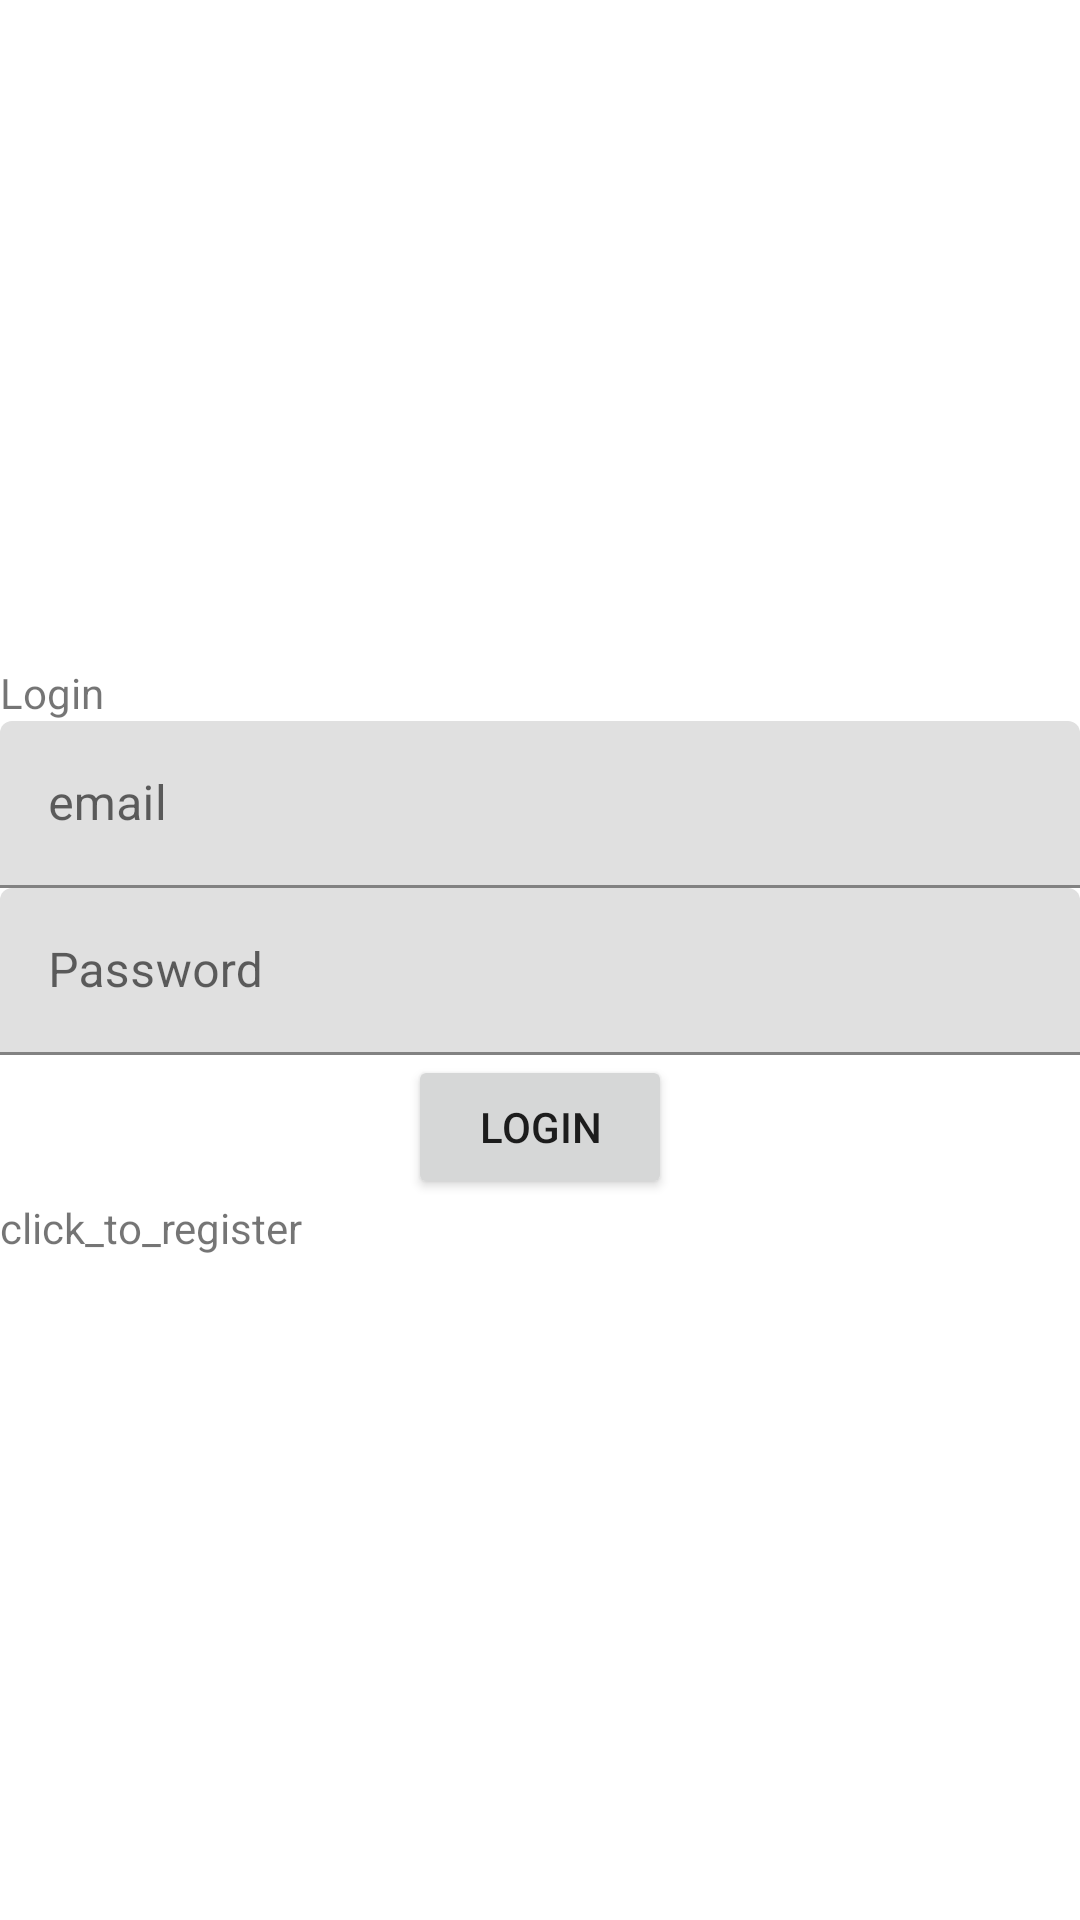

Produce the Android XML layout that renders to this screen, including the resource entries it uses.
<!-- AndroidManifest.xml: application theme Theme.Trash2Cash -->
<!-- res/layout/activity_login.xml -->
<?xml version="1.0" encoding="utf-8"?>
<LinearLayout xmlns:android="http://schemas.android.com/apk/res/android"
    xmlns:app="http://schemas.android.com/apk/res-auto"
    xmlns:tools="http://schemas.android.com/tools"
    android:layout_width="match_parent"
    android:layout_height="match_parent"
    android:orientation="vertical"
    android:gravity="center"
    tools:context=".Login">

    <TextView
        android:text="@string/login"
        android:layout_width="match_parent"
        android:layout_height="wrap_content" />
    <com.google.android.material.textfield.TextInputLayout
        android:layout_width="match_parent"
        android:layout_height="wrap_content" >
        <com.google.android.material.textfield.TextInputEditText
            android:id="@+id/email"
            android:hint="@string/email"
            android:layout_width="match_parent"
            android:layout_height="wrap_content" />
    </com.google.android.material.textfield.TextInputLayout>

    <com.google.android.material.textfield.TextInputLayout
        android:layout_width="match_parent"
        android:layout_height="wrap_content" >
        <com.google.android.material.textfield.TextInputEditText
            android:id="@+id/password"
            android:hint="@string/password"
            android:layout_width="match_parent"
            android:layout_height="wrap_content" />
    </com.google.android.material.textfield.TextInputLayout>

    <Button
        android:id="@+id/btn_login"
        android:text="@string/login"
        android:layout_width="wrap_content"
        android:layout_height="wrap_content"/>

    <TextView
        android:id="@+id/registerNow"
        android:text="@string/click_to_register"
        android:layout_width="match_parent"
        android:layout_height="wrap_content"/>



</LinearLayout>
<!-- resources referenced by this layout -->
<resources>
  <string name="click_to_register">click_to_register</string>
  <string name="email">email</string>
  <string name="login">Login</string>
  <string name="password">Password</string>
  <style name="Theme.Trash2Cash" parent="Theme.MaterialComponents.DayNight.DarkActionBar">
          
          <item name="colorPrimary">@color/purple_500</item>
          <item name="colorPrimaryVariant">@color/purple_700</item>
          <item name="colorOnPrimary">@color/white</item>
          
          <item name="colorSecondary">@color/teal_200</item>
          <item name="colorSecondaryVariant">@color/teal_700</item>
          <item name="colorOnSecondary">@color/black</item>
          
          <item name="android:statusBarColor">?attr/colorPrimaryVariant</item>
          
      </style>
  <!-- not gathered from this repository: default colours our renderer supplied (Android Studio template values) -->
  <color name="purple_500">#FF6200EE</color>
  <color name="purple_700">#FF3700B3</color>
  <color name="teal_200">#FF03DAC5</color>
  <color name="teal_700">#FF018786</color>
  <color name="black">#FF000000</color>
  <color name="white">#FFFFFFFF</color>
</resources>
